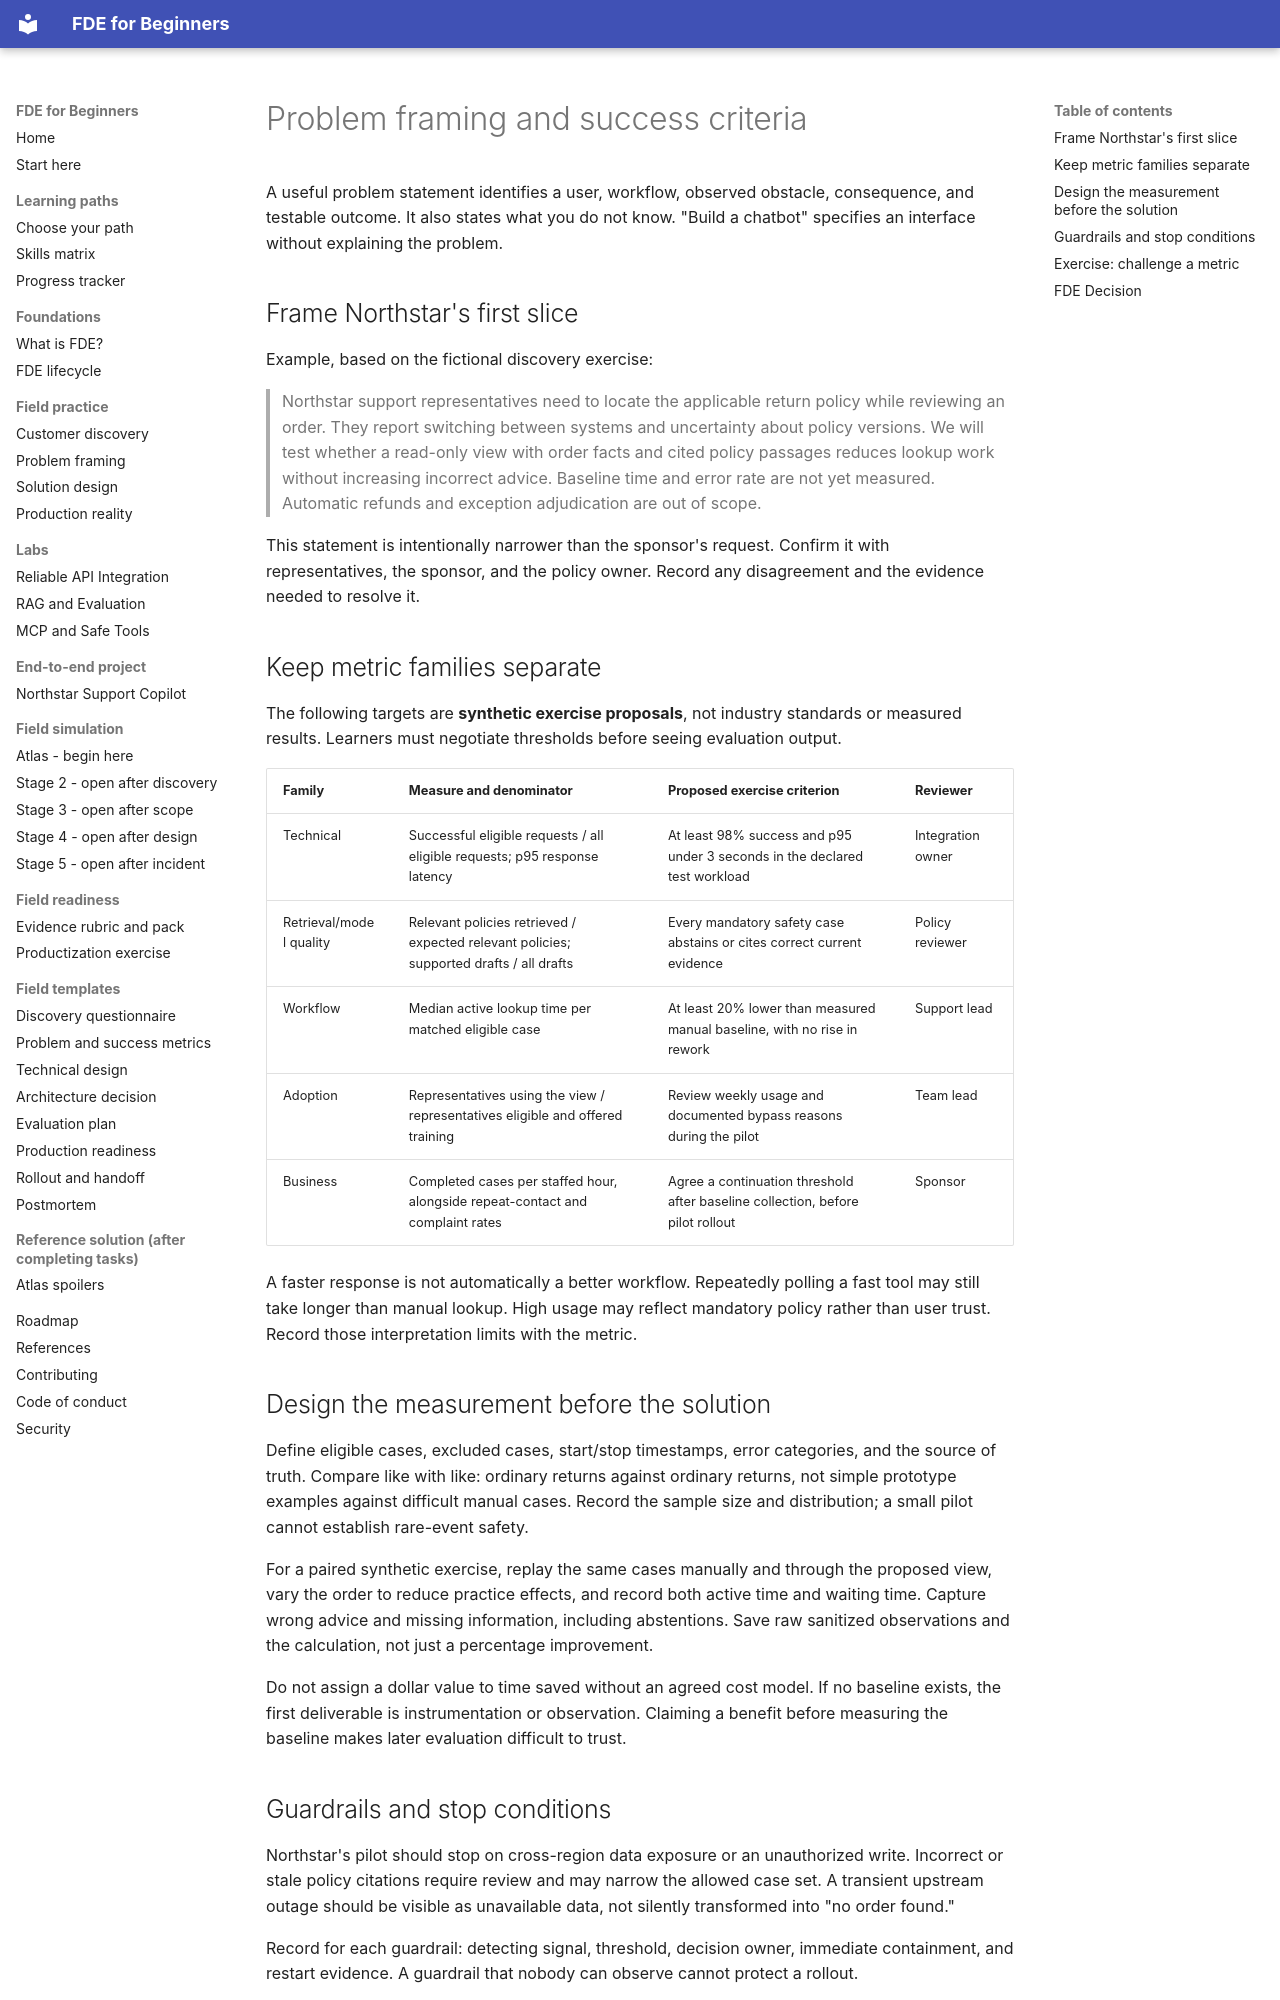

repository: ravikiranpagidi/fde-for-beginners · page: field/problem-framing/index.html · generator: mkdocs

# Problem framing and success criteria

A useful problem statement identifies a user, workflow, observed obstacle, consequence, and testable outcome. It also states what you do not know. "Build a chatbot" specifies an interface without explaining the problem.

## Frame Northstar's first slice

Example, based on the fictional discovery exercise:

> Northstar support representatives need to locate the applicable return policy while reviewing an order. They report switching between systems and uncertainty about policy versions. We will test whether a read-only view with order facts and cited policy passages reduces lookup work without increasing incorrect advice. Baseline time and error rate are not yet measured. Automatic refunds and exception adjudication are out of scope.

This statement is intentionally narrower than the sponsor's request. Confirm it with representatives, the sponsor, and the policy owner. Record any disagreement and the evidence needed to resolve it.

## Keep metric families separate

The following targets are **synthetic exercise proposals**, not industry standards or measured results. Learners must negotiate thresholds before seeing evaluation output.

| Family | Measure and denominator | Proposed exercise criterion | Reviewer |
| --- | --- | --- | --- |
| Technical | Successful eligible requests / all eligible requests; p95 response latency | At least 98% success and p95 under 3 seconds in the declared test workload | Integration owner |
| Retrieval/model quality | Relevant policies retrieved / expected relevant policies; supported drafts / all drafts | Every mandatory safety case abstains or cites correct current evidence | Policy reviewer |
| Workflow | Median active lookup time per matched eligible case | At least 20% lower than measured manual baseline, with no rise in rework | Support lead |
| Adoption | Representatives using the view / representatives eligible and offered training | Review weekly usage and documented bypass reasons during the pilot | Team lead |
| Business | Completed cases per staffed hour, alongside repeat-contact and complaint rates | Agree a continuation threshold after baseline collection, before pilot rollout | Sponsor |

A faster response is not automatically a better workflow. Repeatedly polling a fast tool may still take longer than manual lookup. High usage may reflect mandatory policy rather than user trust. Record those interpretation limits with the metric.

## Design the measurement before the solution

Define eligible cases, excluded cases, start/stop timestamps, error categories, and the source of truth. Compare like with like: ordinary returns against ordinary returns, not simple prototype examples against difficult manual cases. Record the sample size and distribution; a small pilot cannot establish rare-event safety.

For a paired synthetic exercise, replay the same cases manually and through the proposed view, vary the order to reduce practice effects, and record both active time and waiting time. Capture wrong advice and missing information, including abstentions. Save raw sanitized observations and the calculation, not just a percentage improvement.

Do not assign a dollar value to time saved without an agreed cost model. If no baseline exists, the first deliverable is instrumentation or observation. Claiming a benefit before measuring the baseline makes later evaluation difficult to trust.
